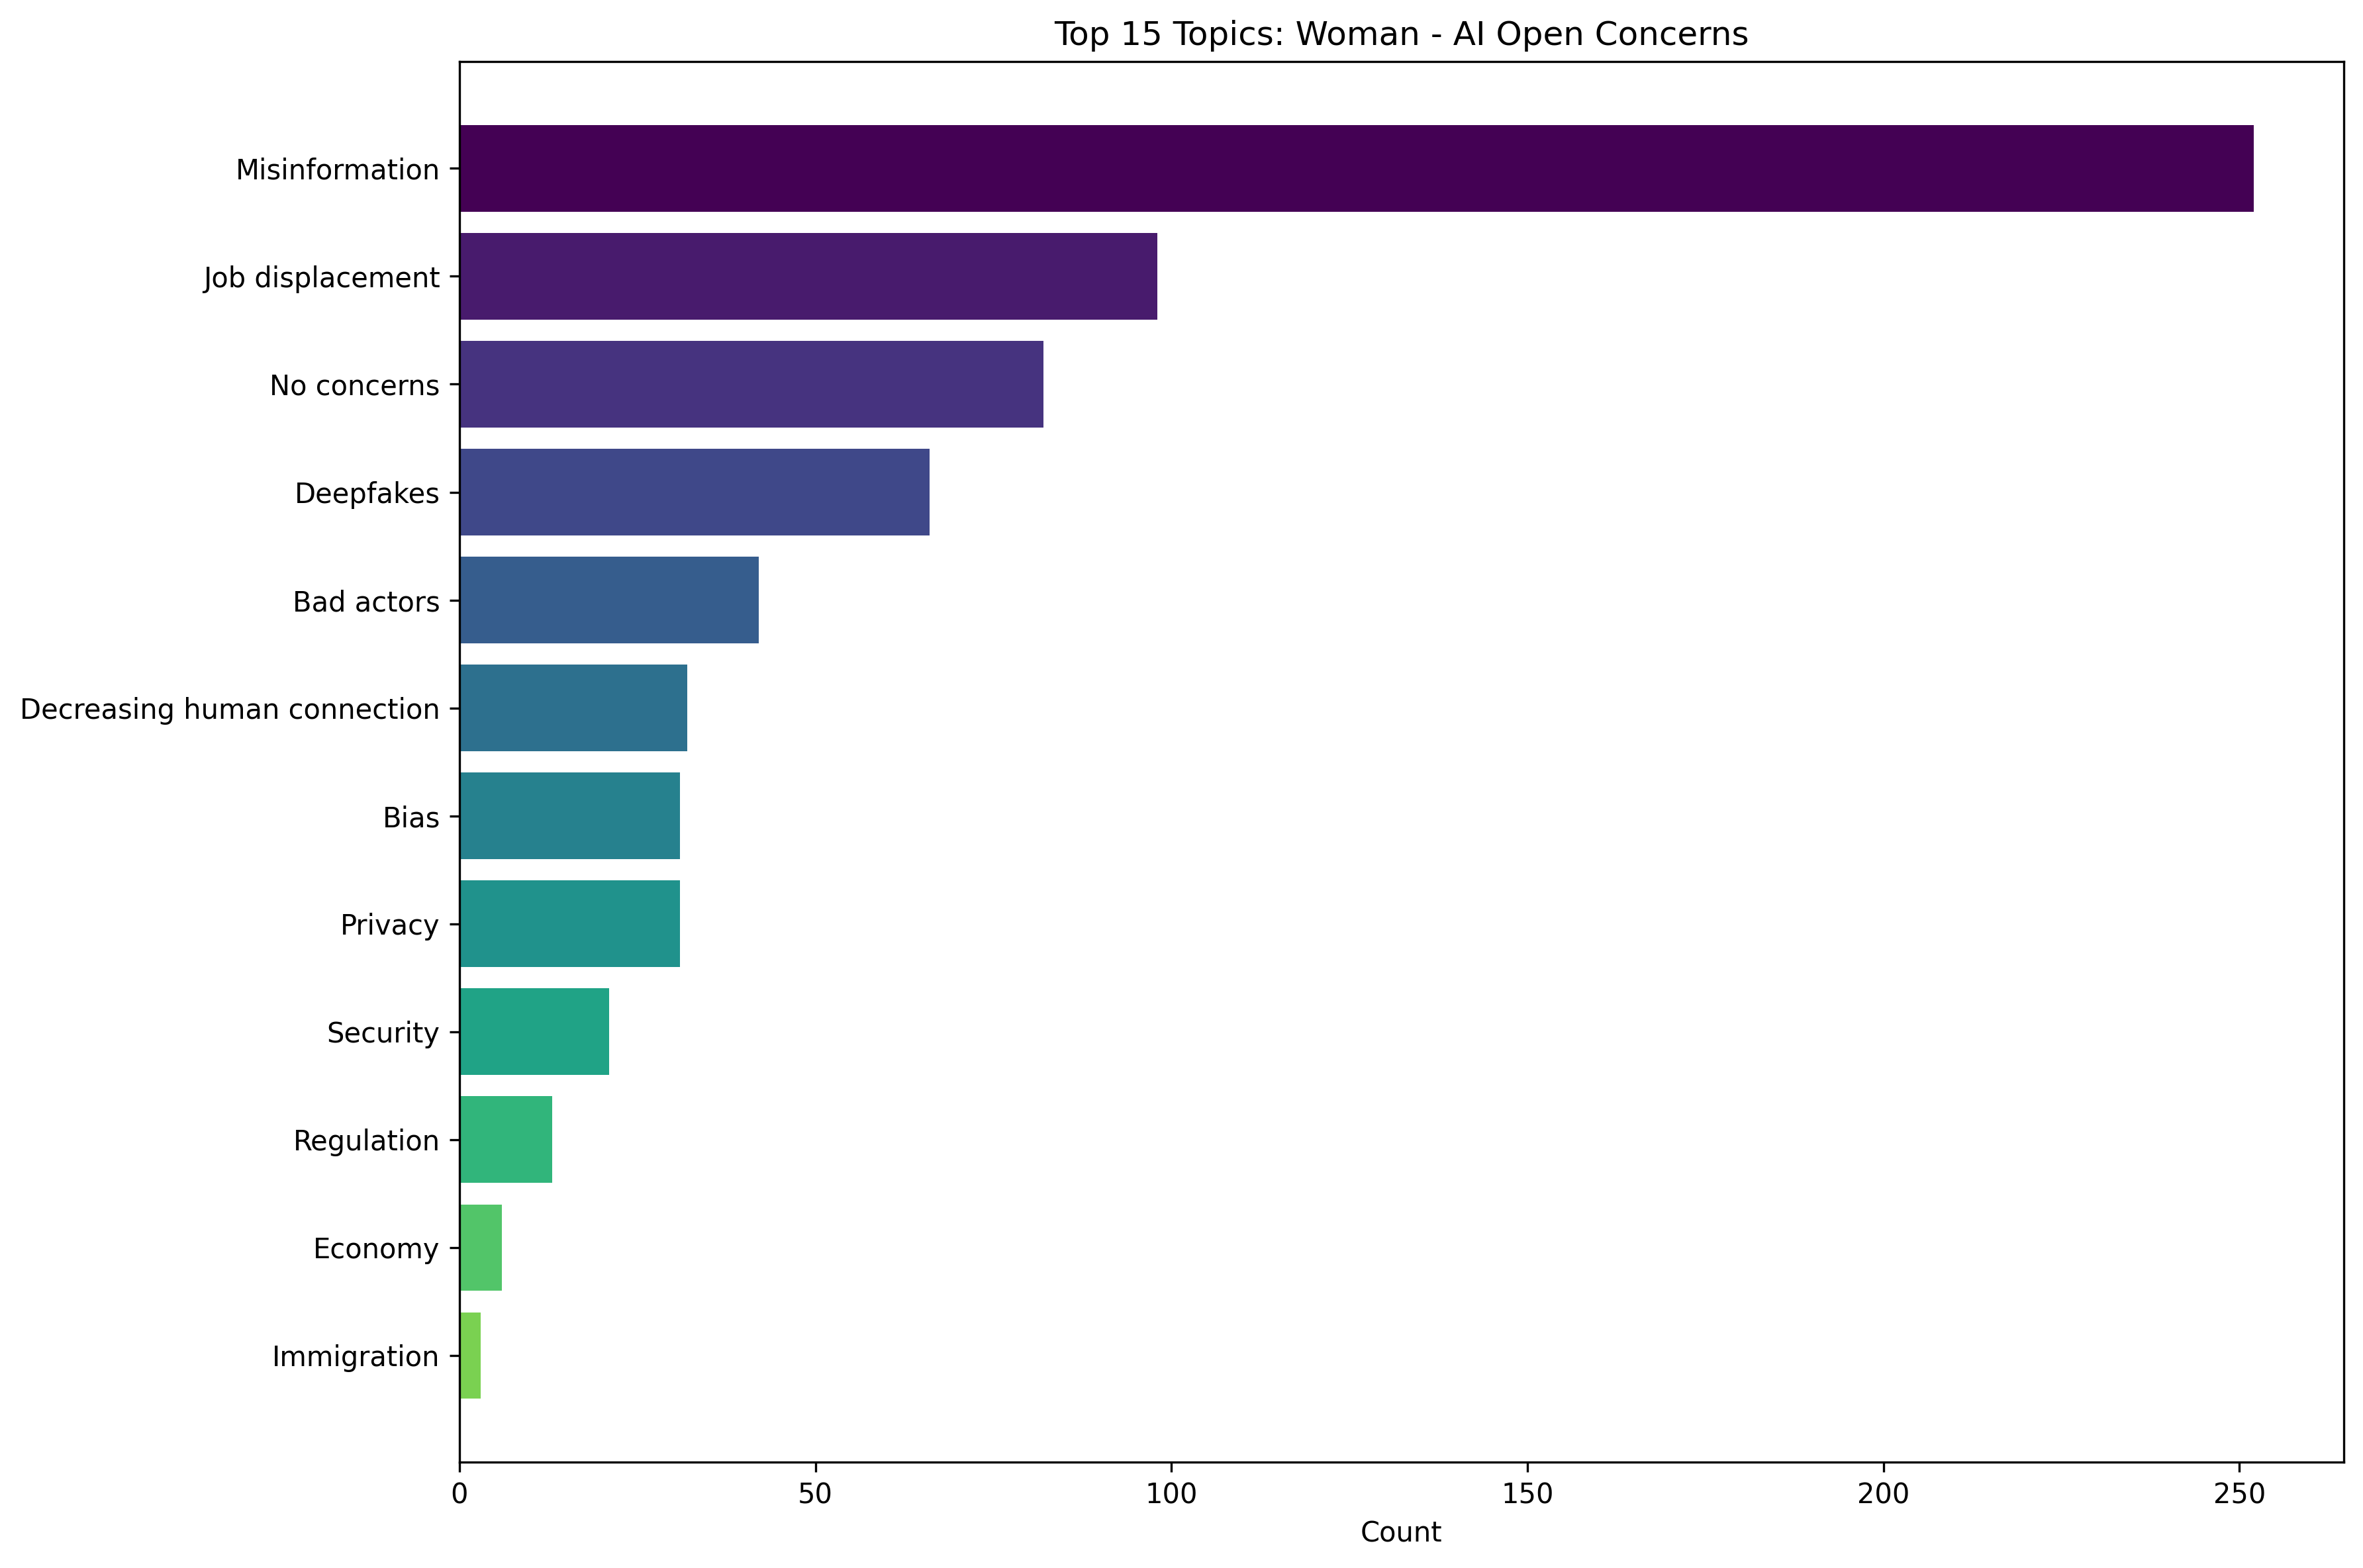

The table this chart was drawn from, first rows:
Topic, Count
Misinformation, 252
Job displacement, 98
No concerns, 82
Deepfakes, 66
Bad actors, 42
Decreasing human connection, 32
Bias, 31
Privacy, 31
Security, 21
Regulation, 13
Economy, 6
Immigration, 3
